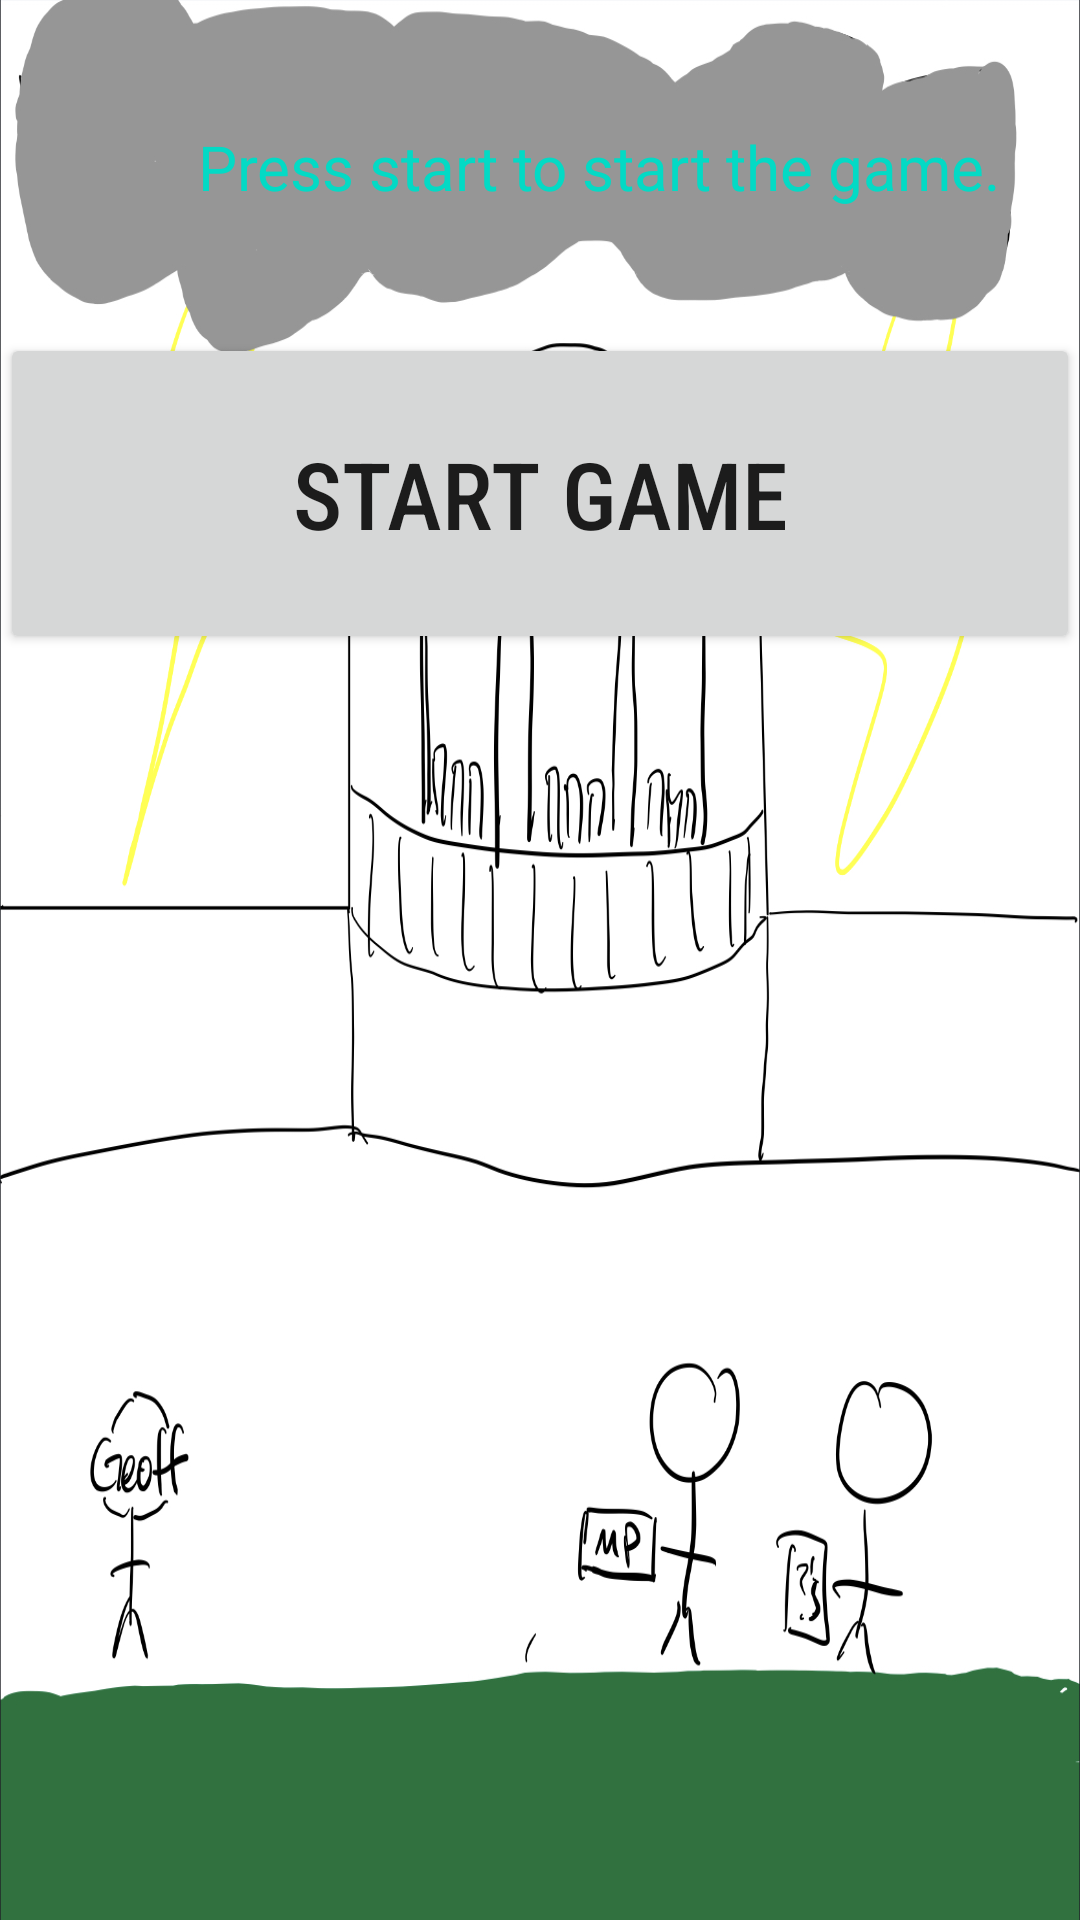

Layout XML and referenced resources for this Android screen:
<!-- AndroidManifest.xml: application theme AppTheme -->
<!-- res/layout/activity_main.xml -->
<?xml version="1.0" encoding="utf-8"?>
<androidx.constraintlayout.widget.ConstraintLayout xmlns:android="http://schemas.android.com/apk/res/android"
    xmlns:app="http://schemas.android.com/apk/res-auto"
    xmlns:tools="http://schemas.android.com/tools"
    android:layout_width="match_parent"
    android:layout_height="match_parent"
    android:background = "@drawable/geoff"
    tools:context=".MainActivity">

    <LinearLayout
        android:id="@+id/startscreen"
        android:layout_width="match_parent"
        android:layout_height="match_parent"
        android:orientation="vertical"
        app:layout_constraintStart_toStartOf="parent"
        app:layout_constraintTop_toTopOf="parent">

        <TextView
            android:id="@+id/howplay"
            android:layout_width="399dp"
            android:layout_height="111dp"
            android:layout_marginEnd="334dp"
            android:layout_marginRight="334dp"
            android:gravity="center"
            android:text="@string/howtoplay"
            android:textColor="@color/colorAccent"
            android:textSize="10pt"
            app:layout_constraintEnd_toEndOf="parent" />

        <LinearLayout
            android:layout_width="match_parent"
            android:layout_height="518dp"
            android:orientation="horizontal">

            <Button
                android:id="@+id/startgame"
                android:layout_width="match_parent"
                android:layout_height="107dp"
                android:fontFamily="sans-serif-condensed-medium"
                android:onClick="startDino"
                android:text="Start Game"
                android:textSize="15pt" />

        </LinearLayout>

    </LinearLayout>

</androidx.constraintlayout.widget.ConstraintLayout>
<!-- resources referenced by this layout -->
<resources>
  <!-- drawable geoff: jpeg bitmap (drawable, 407689 bytes) -->
  <string name="howtoplay">Press start to start the game.</string>
  <style name="AppTheme" parent="Theme.AppCompat.Light.DarkActionBar">
          <item name="colorPrimary">@color/colorPrimary</item>
          <item name="colorPrimaryDark">@color/colorPrimaryDark</item>
          <item name="colorAccent">@color/colorAccent</item>
      </style>
  <!-- not gathered from this repository: default colours our renderer supplied (Android Studio template values) -->
  <color name="colorPrimary">#FF6200EE</color>
  <color name="colorPrimaryDark">#FF3700B3</color>
  <color name="colorAccent">#FF03DAC5</color>
</resources>
